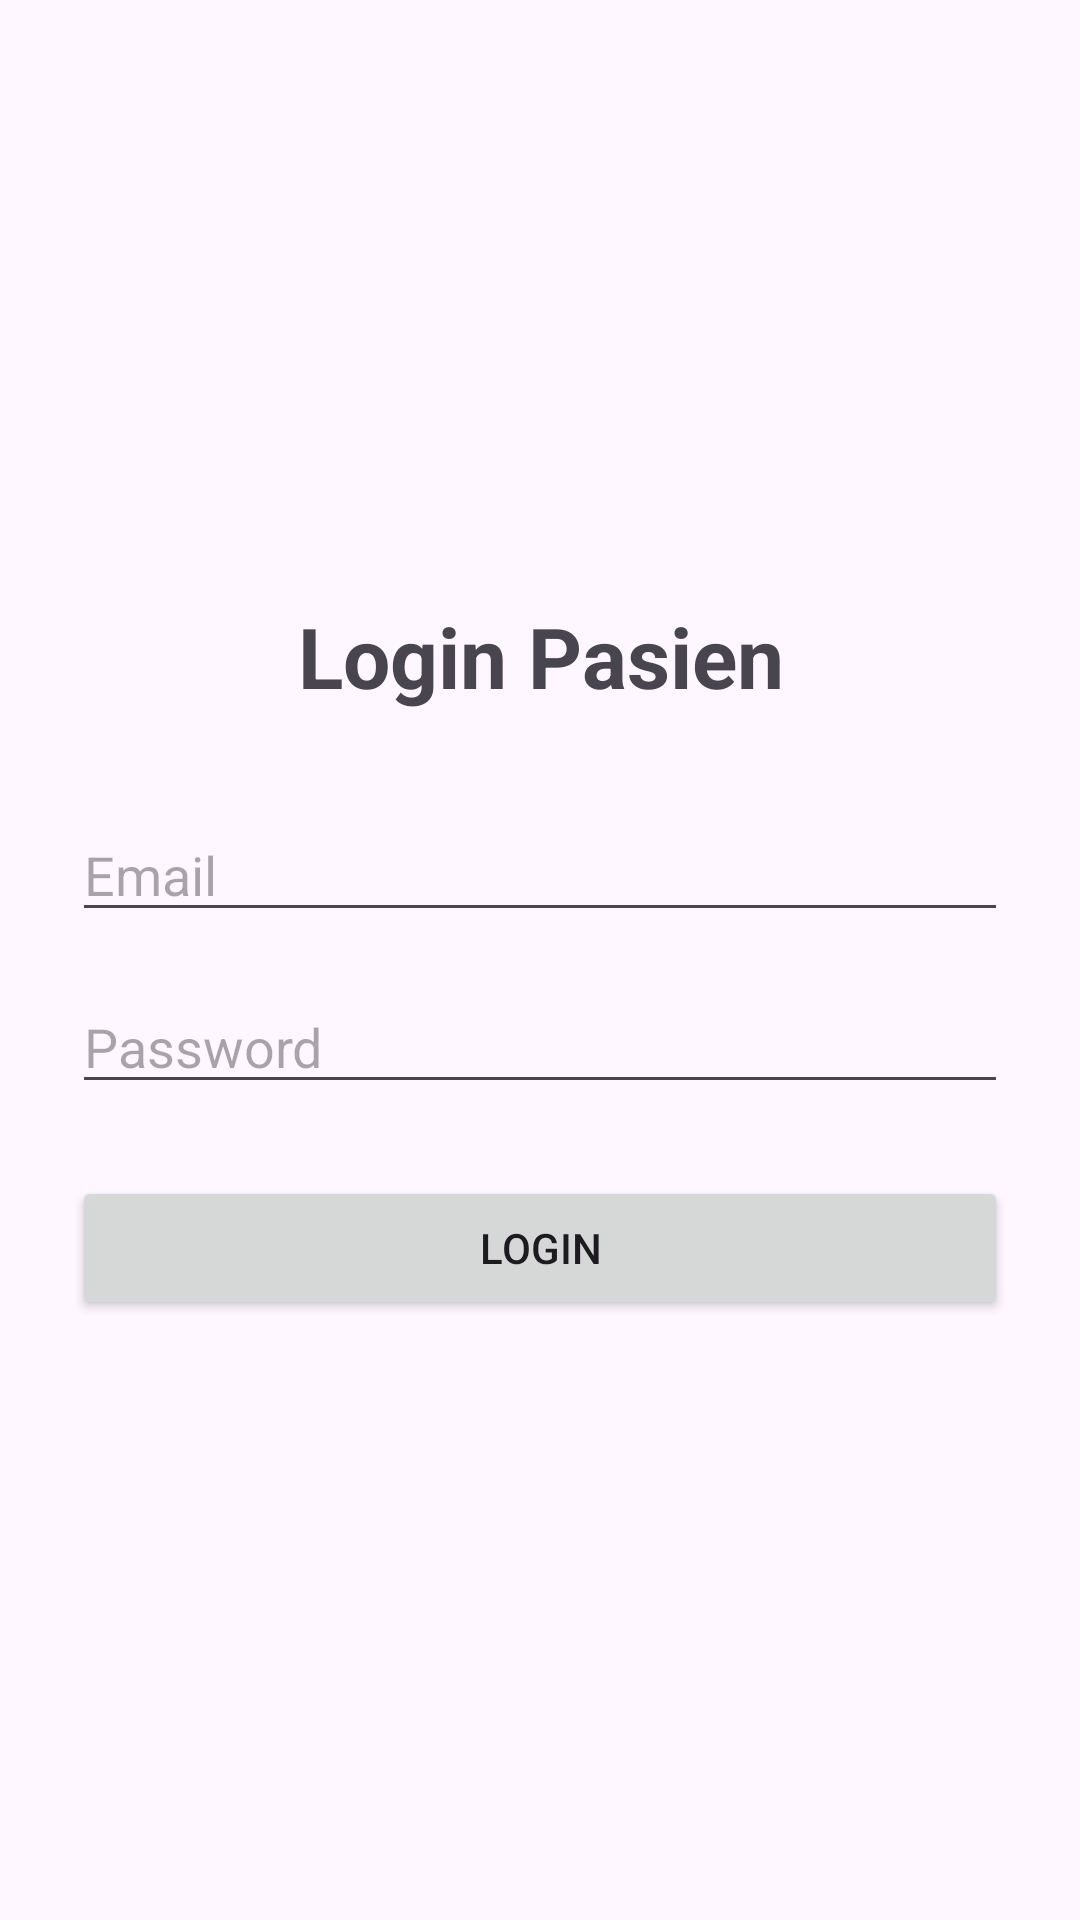

Layout XML and referenced resources for this Android screen:
<!-- AndroidManifest.xml: application theme Theme.ApiPasien -->
<!-- res/layout/activity_login.xml -->
<?xml version="1.0" encoding="utf-8"?>
<LinearLayout
    xmlns:android="http://schemas.android.com/apk/res/android"
    android:layout_width="match_parent"
    android:layout_height="match_parent"
    android:orientation="vertical"
    android:padding="24dp"
    android:gravity="center">

    <TextView
        android:layout_width="match_parent"
        android:layout_height="wrap_content"
        android:text="Login Pasien"
        android:textSize="28sp"
        android:textStyle="bold"
        android:textAlignment="center"
        android:layout_marginBottom="32dp"/>

    <EditText
        android:id="@+id/etEmail"
        android:layout_width="match_parent"
        android:layout_height="wrap_content"
        android:hint="Email"
        android:inputType="textEmailAddress"/>

    <EditText
        android:id="@+id/etPassword"
        android:layout_width="match_parent"
        android:layout_height="wrap_content"
        android:layout_marginTop="16dp"
        android:hint="Password"
        android:inputType="textPassword"/>

    <Button
        android:id="@+id/btnLogin"
        android:layout_width="match_parent"
        android:layout_height="wrap_content"
        android:layout_marginTop="24dp"
        android:text="Login"/>

    <ProgressBar
        android:id="@+id/progressBar"
        android:layout_width="wrap_content"
        android:layout_height="wrap_content"
        android:layout_marginTop="16dp"
        android:visibility="gone"/>

</LinearLayout>
<!-- resources referenced by this layout -->
<resources>
  <style name="Theme.ApiPasien" parent="Base.Theme.ApiPasien" />
  <style name="Base.Theme.ApiPasien" parent="Theme.Material3.DayNight.NoActionBar">
          
          
      </style>
</resources>
